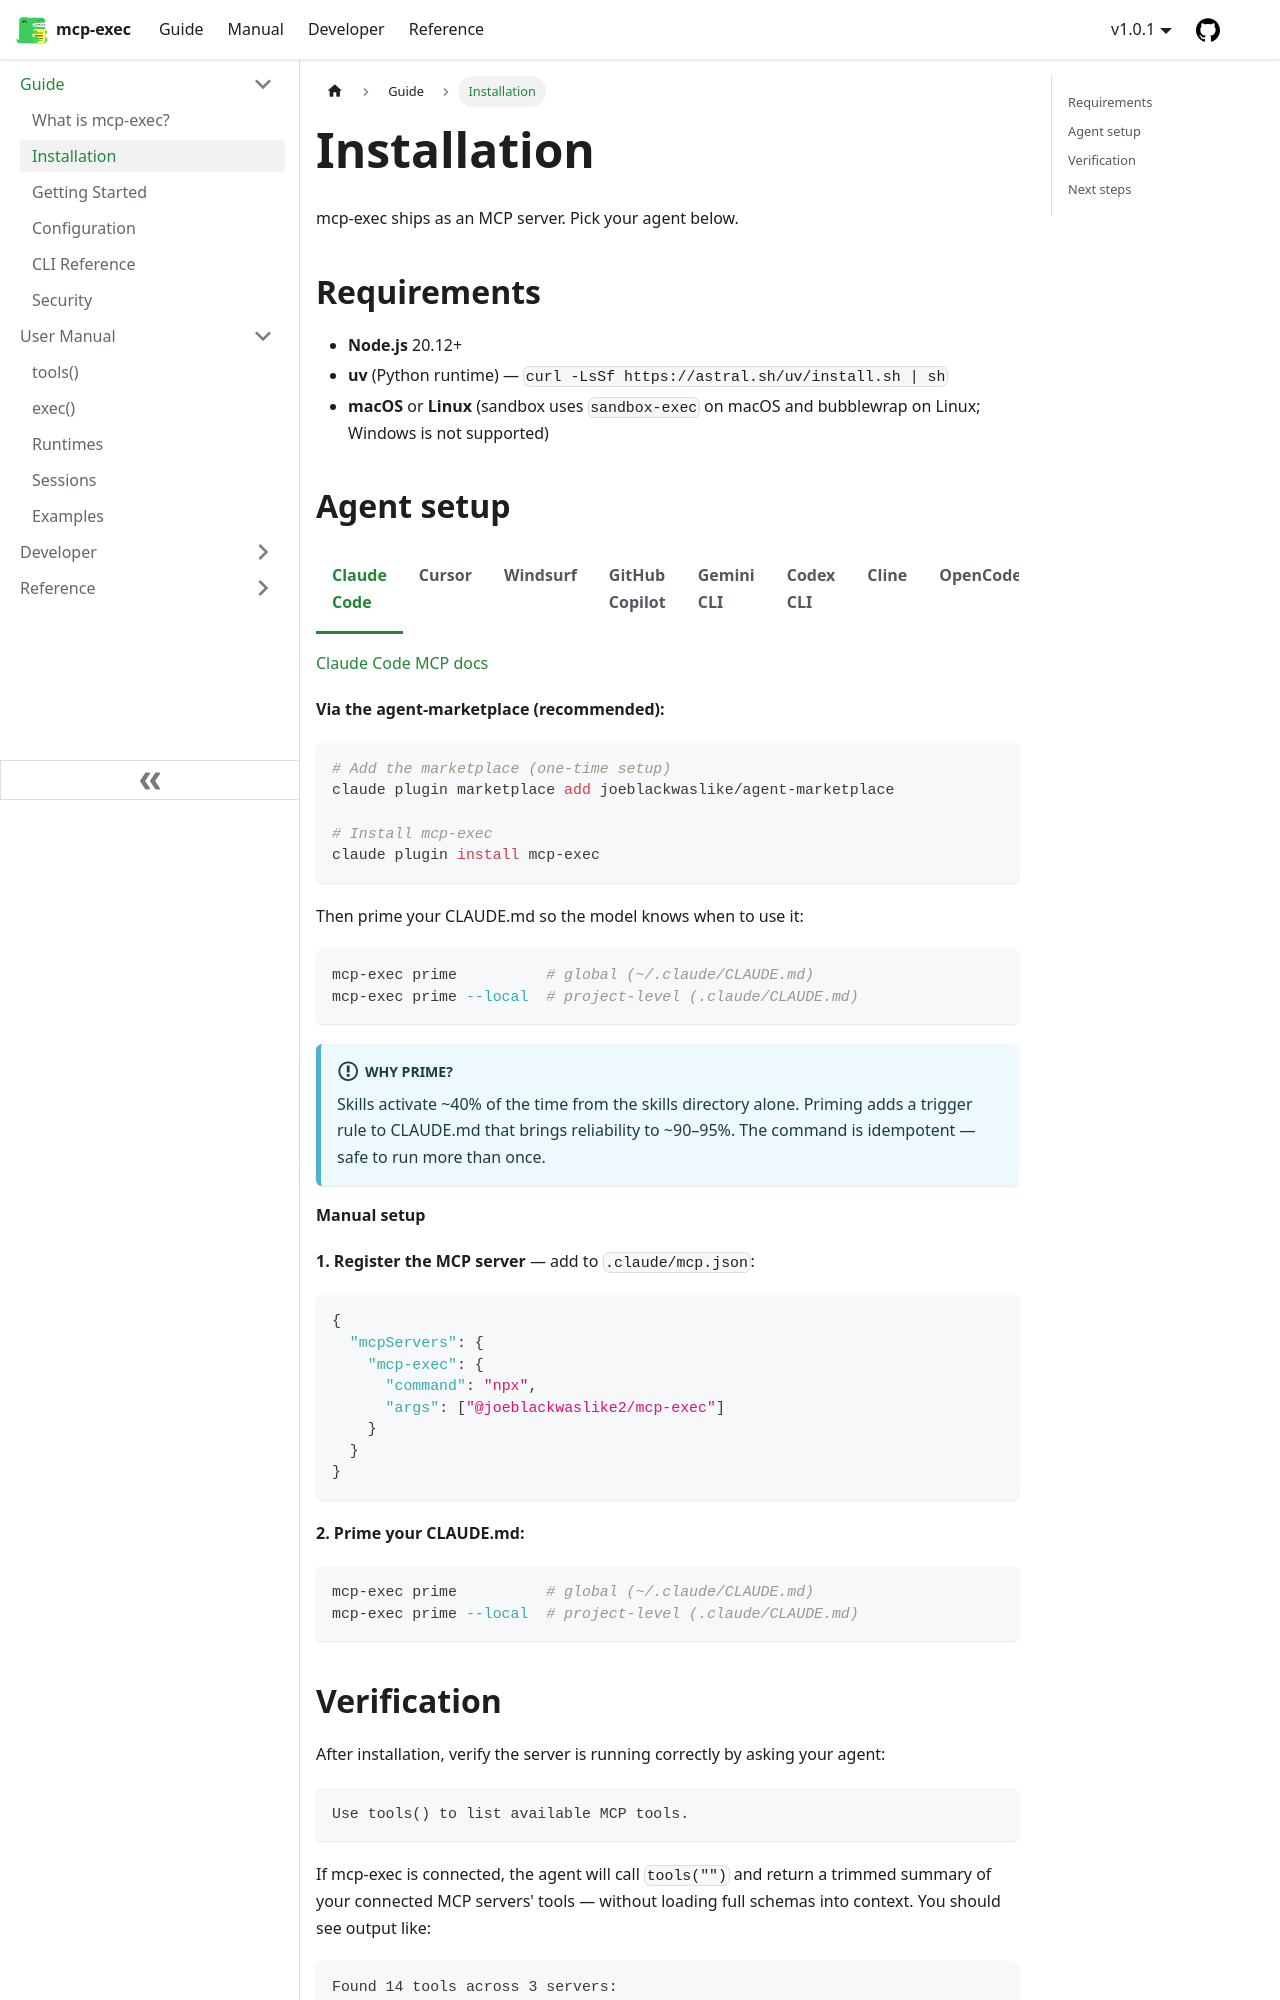

repository: joeblackwaslike/mcp-exec · page: docs/guide/installation/index.html · generator: docusaurus

---
sidebar_position: 2
description: "Install mcp-exec for Claude Code, Cursor, Windsurf, GitHub Copilot, Gemini CLI, Codex CLI, Cline, or OpenCode."
---

import Tabs from '@theme/Tabs';
import TabItem from '@theme/TabItem';

# Installation

mcp-exec ships as an MCP server. Pick your agent below.

## Requirements

- **Node.js** 20.12+
- **uv** (Python runtime) — `curl -LsSf https://astral.sh/uv/install.sh | sh`
- **macOS** or **Linux** (sandbox uses `sandbox-exec` on macOS and bubblewrap on Linux; Windows is not supported)
